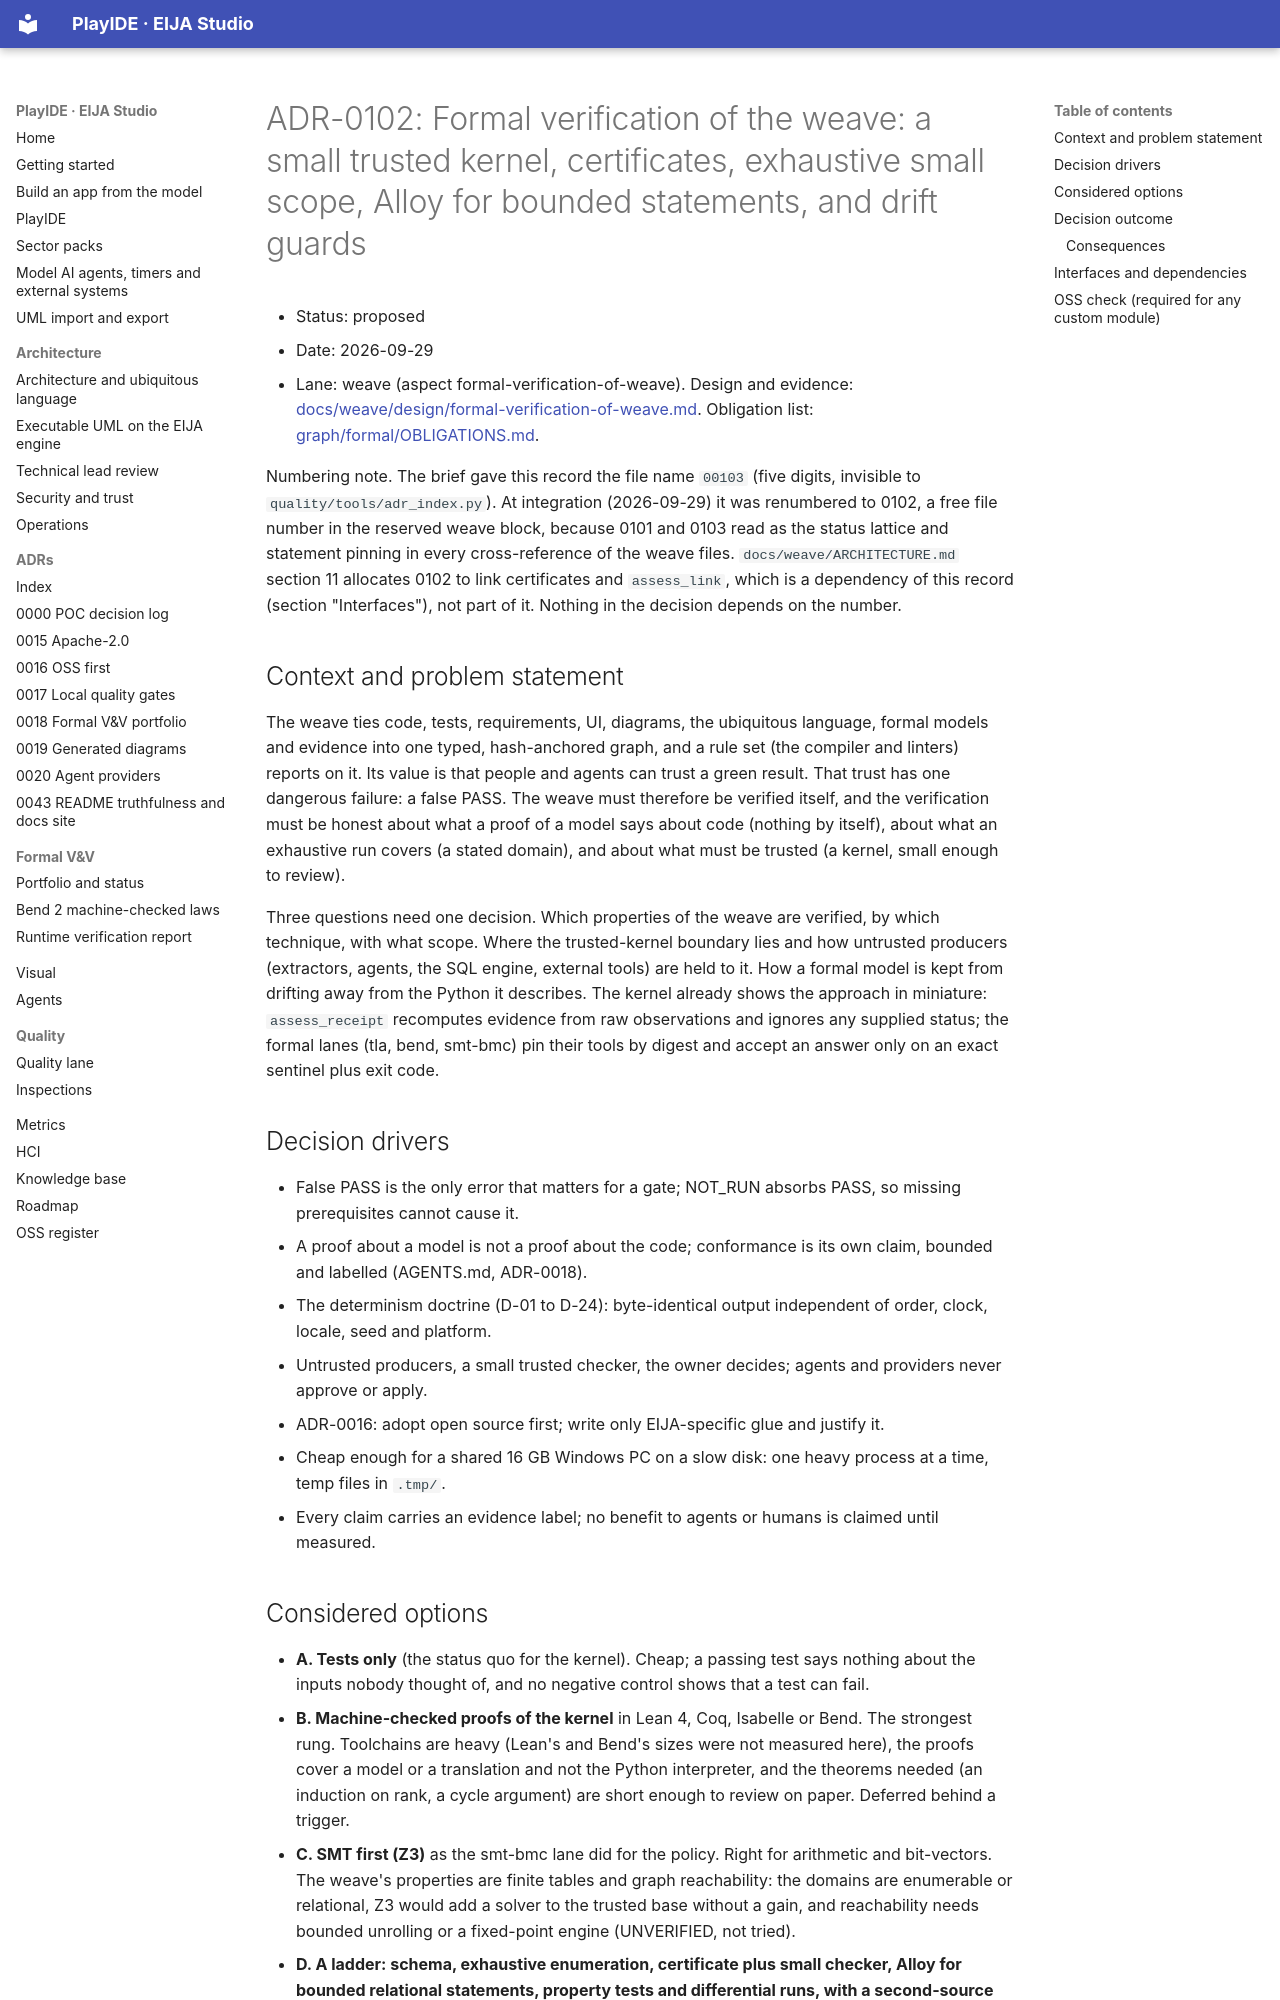

repository: 45ck/eija-studio · page: adr/0102-weave-formal-verification-of-weave/index.html · generator: mkdocs

# ADR-0102: Formal verification of the weave: a small trusted kernel, certificates, exhaustive small scope, Alloy for bounded statements, and drift guards

* Status: proposed
* Date: 2026-09-29
* Lane: weave (aspect formal-verification-of-weave). Design and evidence: [docs/weave/design/formal-verification-of-weave.md](../weave/design/formal-verification-of-weave.md). Obligation list: [graph/formal/OBLIGATIONS.md](../../graph/formal/OBLIGATIONS.md).

Numbering note. The brief gave this record the file name `00103` (five digits, invisible to `quality/tools/adr_index.py`). At integration (2026-09-29) it was renumbered to 0102, a free file number in the reserved weave block, because 0101 and 0103 read as the status lattice and statement pinning in every cross-reference of the weave files. `docs/weave/ARCHITECTURE.md` section 11 allocates 0102 to link certificates and `assess_link`, which is a dependency of this record (section "Interfaces"), not part of it. Nothing in the decision depends on the number.

## Context and problem statement

The weave ties code, tests, requirements, UI, diagrams, the ubiquitous language, formal models and evidence into one typed, hash-anchored graph, and a rule set (the compiler and linters) reports on it. Its value is that people and agents can trust a green result. That trust has one dangerous failure: a false PASS. The weave must therefore be verified itself, and the verification must be honest about what a proof of a model says about code (nothing by itself), about what an exhaustive run covers (a stated domain), and about what must be trusted (a kernel, small enough to review).

Three questions need one decision. Which properties of the weave are verified, by which technique, with what scope. Where the trusted-kernel boundary lies and how untrusted producers (extractors, agents, the SQL engine, external tools) are held to it. How a formal model is kept from drifting away from the Python it describes. The kernel already shows the approach in miniature: `assess_receipt` recomputes evidence from raw observations and ignores any supplied status; the formal lanes (tla, bend, smt-bmc) pin their tools by digest and accept an answer only on an exact sentinel plus exit code.

## Decision drivers

* False PASS is the only error that matters for a gate; NOT_RUN absorbs PASS, so missing prerequisites cannot cause it.
* A proof about a model is not a proof about the code; conformance is its own claim, bounded and labelled (AGENTS.md, ADR-0018).
* The determinism doctrine (D-01 to D-24): byte-identical output independent of order, clock, locale, seed and platform.
* Untrusted producers, a small trusted checker, the owner decides; agents and providers never approve or apply.
* ADR-0016: adopt open source first; write only EIJA-specific glue and justify it.
* Cheap enough for a shared 16 GB Windows PC on a slow disk: one heavy process at a time, temp files in `.tmp/`.
* Every claim carries an evidence label; no benefit to agents or humans is claimed until measured.
